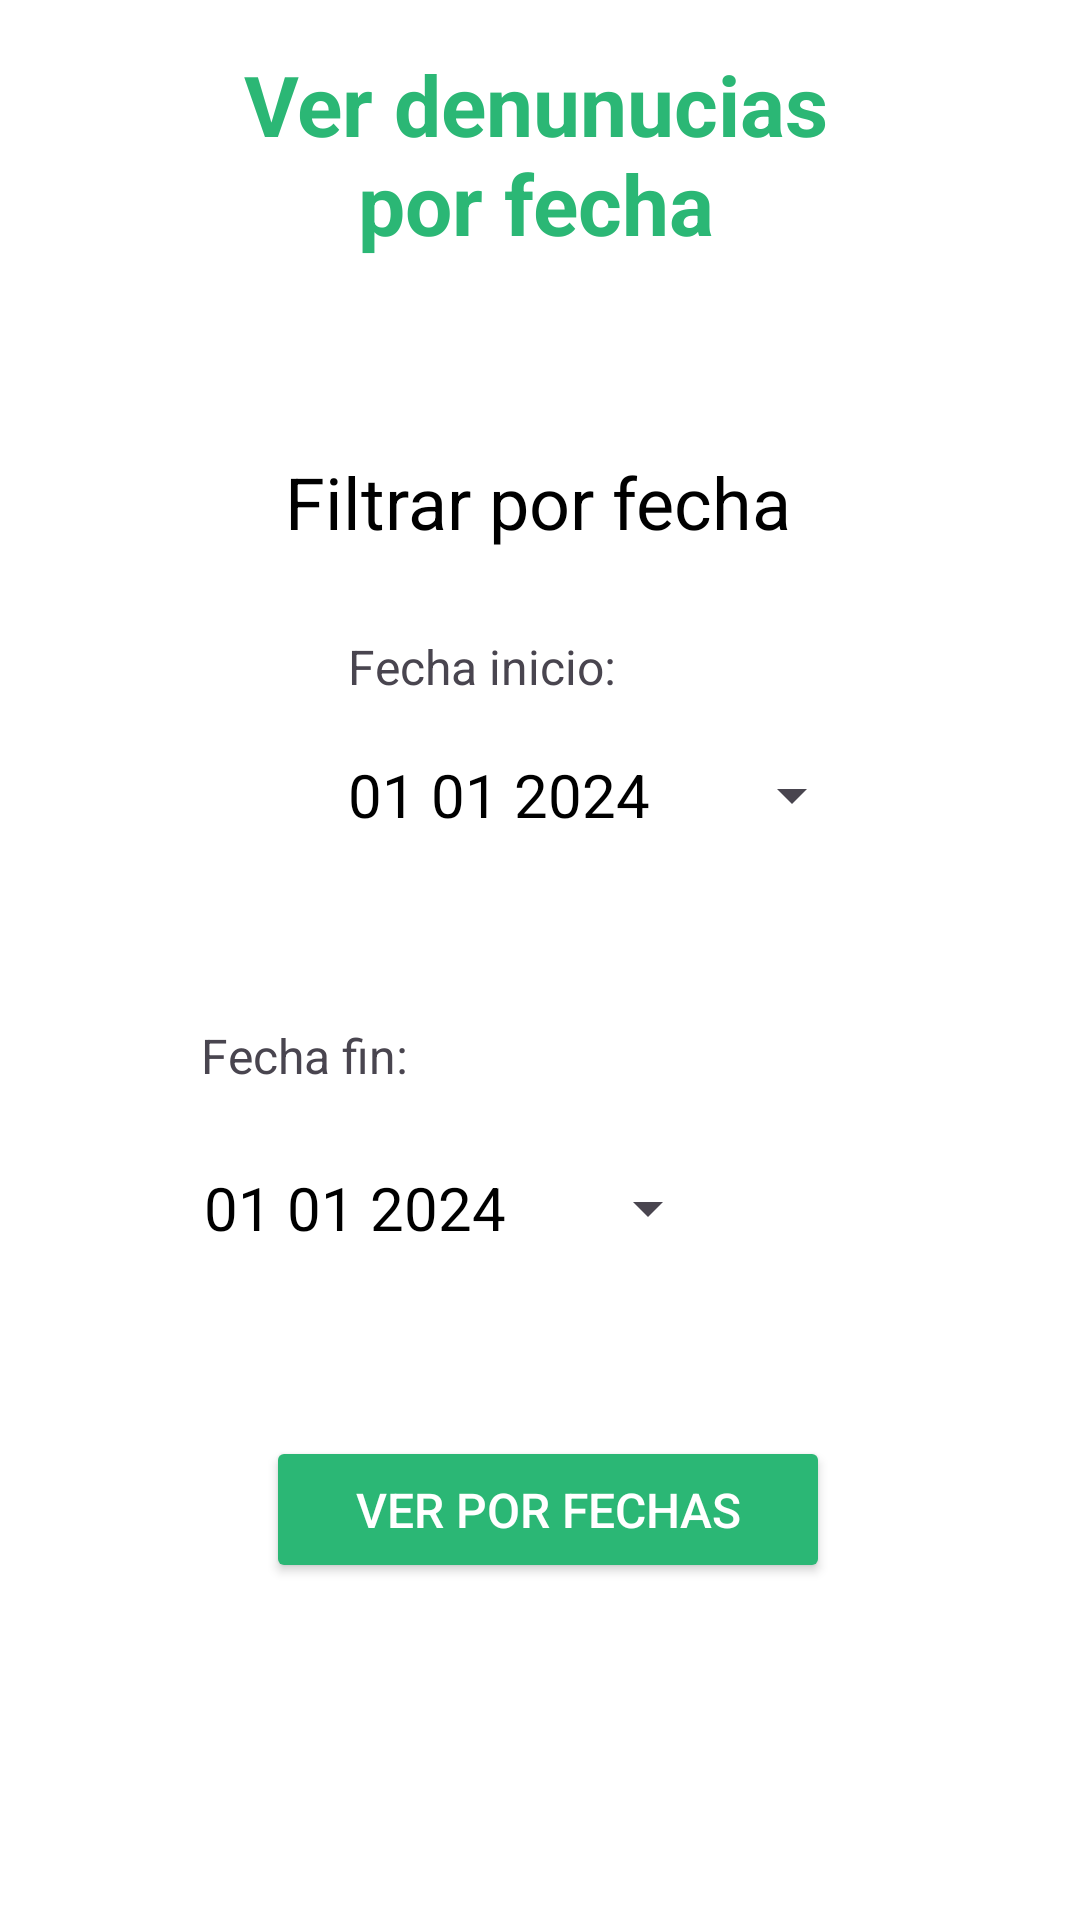

Layout XML and referenced resources for this Android screen:
<!-- AndroidManifest.xml: application theme Theme.ViaSegura -->
<!-- res/layout/fragment_filtros.xml -->
<?xml version="1.0" encoding="utf-8"?>
<FrameLayout xmlns:android="http://schemas.android.com/apk/res/android"
    xmlns:app="http://schemas.android.com/apk/res-auto"
    xmlns:tools="http://schemas.android.com/tools"
    android:layout_width="match_parent"
    android:layout_height="match_parent"
    tools:context=".PRESENTACION.FragmentFiltros">

    <androidx.constraintlayout.widget.ConstraintLayout
        android:layout_width="match_parent"
        android:layout_height="match_parent"
        android:background="#FFFFFF">

        <TextView
            android:id="@+id/tituloMiPerfil"
            android:layout_width="197dp"
            android:layout_height="87dp"
            android:layout_alignParentStart="true"
            android:layout_alignParentTop="true"
            android:layout_alignParentEnd="true"
            android:layout_marginTop="16dp"
            android:text="Ver denunucias por fecha"
            android:textAlignment="center"
            android:textColor="#2BB775"
            android:textSize="28sp"
            android:textStyle="bold"
            app:layout_constraintEnd_toEndOf="parent"
            app:layout_constraintHorizontal_bias="0.493"
            app:layout_constraintStart_toStartOf="parent"
            app:layout_constraintTop_toTopOf="parent" />


        <TextView
            android:id="@+id/txtFilFecha"
            android:layout_width="wrap_content"
            android:layout_height="wrap_content"
            android:layout_marginTop="48dp"
            android:text="Filtrar por fecha"
            android:textColor="#000000"
            android:textSize="24sp"
            app:layout_constraintEnd_toEndOf="parent"
            app:layout_constraintHorizontal_bias="0.497"
            app:layout_constraintStart_toStartOf="parent"
            app:layout_constraintTop_toBottomOf="@+id/tituloMiPerfil" />

        <TextView
            android:id="@+id/textFechaInicio"
            android:layout_width="wrap_content"
            android:layout_height="wrap_content"
            android:layout_marginStart="116dp"
            android:layout_marginTop="28dp"
            android:text="Fecha inicio:"
            android:textSize="16sp"
            app:layout_constraintStart_toStartOf="parent"
            app:layout_constraintTop_toBottomOf="@+id/txtFilFecha" />

        <Button
            android:id="@+id/datepickerInicio"
            style="?android:spinnerStyle"
            android:layout_width="172dp"
            android:layout_height="48dp"
            android:layout_marginStart="116dp"
            android:layout_marginTop="8dp"
            android:onClick="openDatePicker"
            android:text="01 01 2024"
            android:textColor="@color/black"
            android:textSize="20sp"
            app:layout_constraintStart_toStartOf="parent"
            app:layout_constraintTop_toBottomOf="@+id/textFechaInicio" />

        <TextView
            android:id="@+id/textFechaFin"
            android:layout_width="wrap_content"
            android:layout_height="wrap_content"
            android:layout_marginTop="52dp"
            android:layout_marginEnd="224dp"
            android:text="Fecha fin:"
            android:textSize="16sp"
            app:layout_constraintEnd_toEndOf="parent"
            app:layout_constraintTop_toBottomOf="@+id/datepickerInicio" />

        <Button
            android:id="@+id/datepickerFin"
            style="?android:spinnerStyle"
            android:layout_width="172dp"
            android:layout_height="48dp"
            android:layout_marginTop="16dp"
            android:layout_marginEnd="120dp"
            android:onClick="openDatePicker"
            android:text="01 01 2024"
            android:textColor="@color/black"
            android:textSize="20sp"
            app:layout_constraintEnd_toEndOf="parent"
            app:layout_constraintTop_toBottomOf="@+id/textFechaFin" />

        <Button
            android:id="@+id/btnFechas"
            android:layout_width="188dp"
            android:layout_height="49dp"
            android:layout_marginTop="52dp"
            android:backgroundTint="@color/green_normal"
            android:onClick="GoReportes"
            android:text="Ver por fechas"
            android:textColor="@android:color/white"
            android:textSize="16sp"
            app:layout_constraintEnd_toEndOf="parent"
            app:layout_constraintHorizontal_bias="0.515"
            app:layout_constraintStart_toStartOf="parent"
            app:layout_constraintTop_toBottomOf="@+id/datepickerFin" />


    </androidx.constraintlayout.widget.ConstraintLayout>
</FrameLayout>
<!-- resources referenced by this layout -->
<resources>
  <color name="black">#FF000000</color>
  <color name="green_normal">#2BB775</color>
  <style name="Theme.ViaSegura" parent="Base.Theme.ViaSegura" />
  <style name="Base.Theme.ViaSegura" parent="Theme.Material3.DayNight.NoActionBar">
          
          <item name="colorPrimary">@color/green_normal</item>
          <item name="colorPrimaryVariant">@color/green_dark</item>
          <item name="colorOnPrimary">@color/white</item>
          <item name="colorSecondary">@color/green_light</item>
          <item name="colorSecondaryVariant">@color/green_light2</item>
          <item name="colorOnSecondary">@color/black</item>
          <item name="colorSurface">@color/white</item>
          <item name="colorOnSurface">@color/black</item>
          
          <item name="colorOnError">@color/white</item>
          <item name="android:statusBarColor" tools:targetApi="l">@color/green_dark</item>
          <item name="android:navigationBarColor" tools:targetApi="l">@color/green_dark</item>
      </style>
  <color name="green_dark">#1D8850</color>
  <color name="white">#FFFFFFFF</color>
  <color name="green_light">#88E386</color>
  <color name="green_light2">#38FFA1</color>
</resources>
